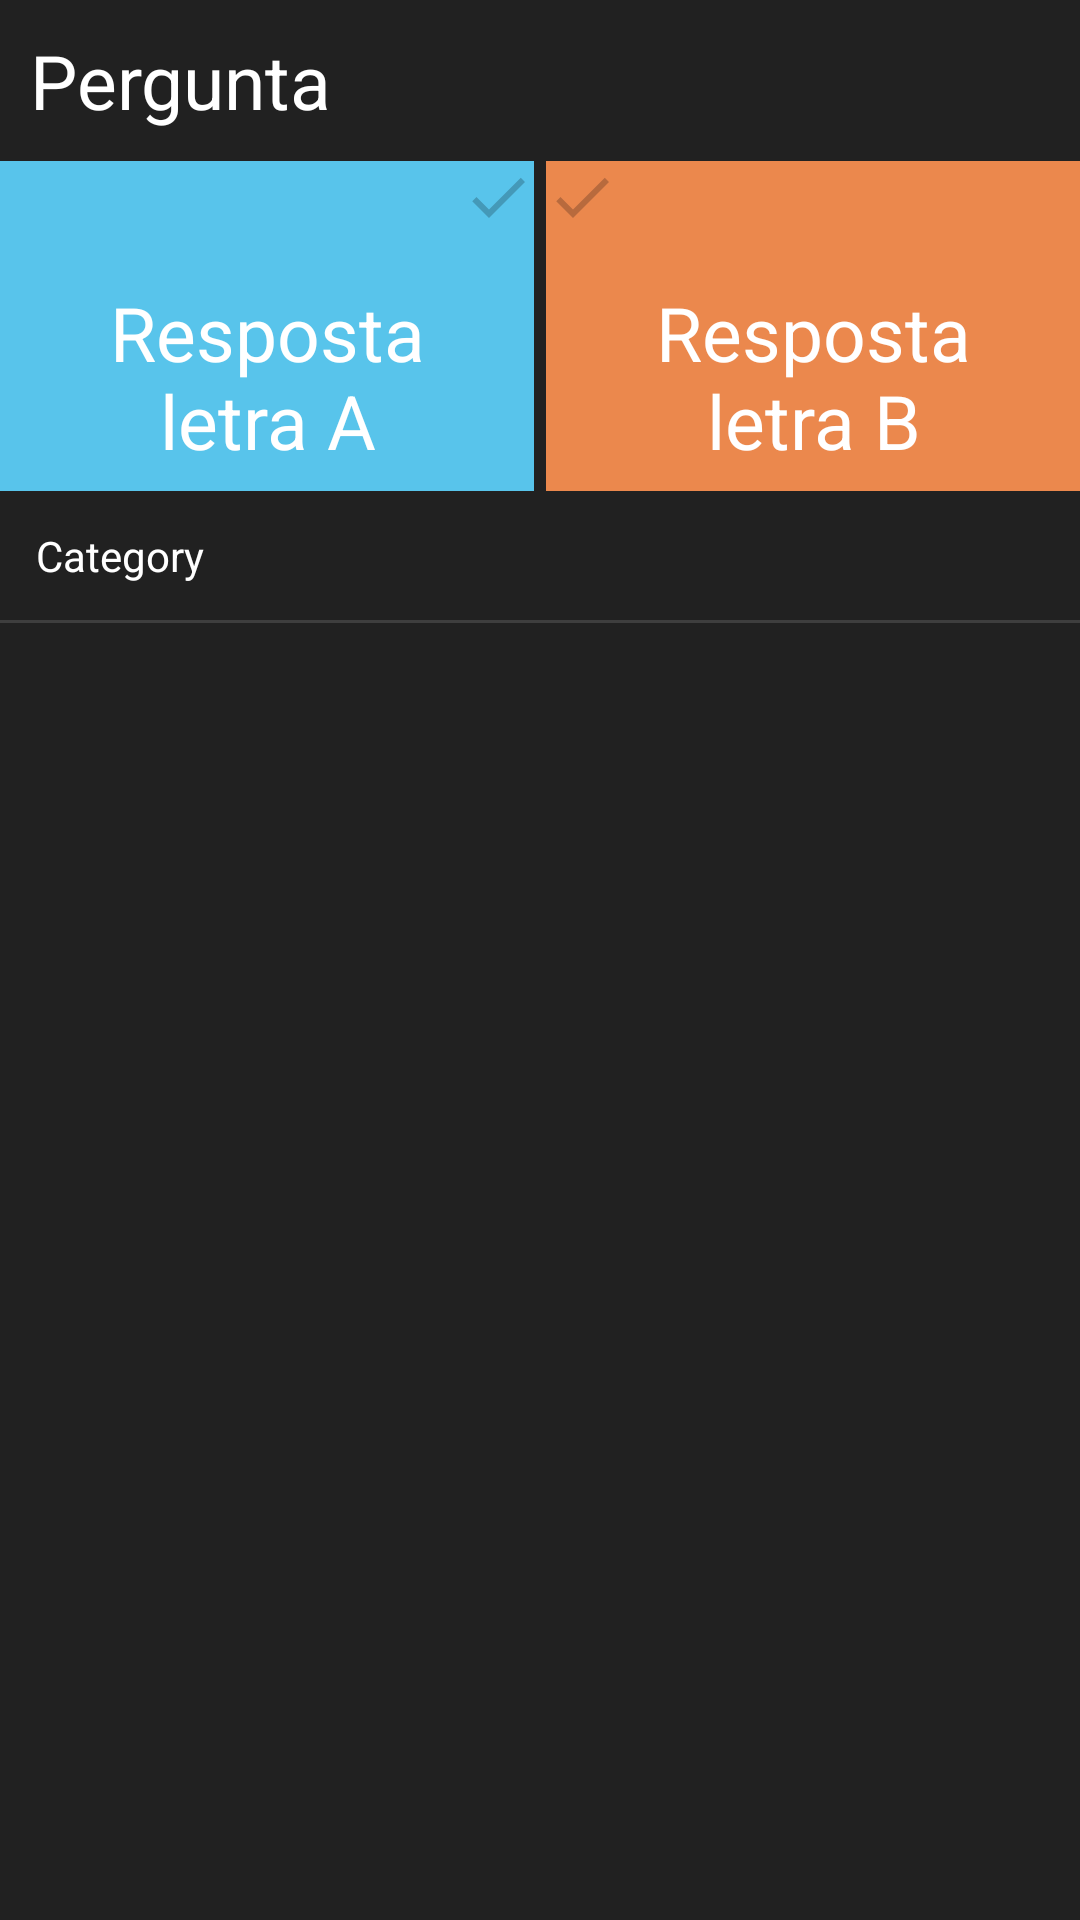

The Android layout XML behind this screen, and the referenced resources:
<!-- AndroidManifest.xml: application theme Theme.AskApp -->
<!-- res/layout/recycler_view_questions.xml -->
<?xml version="1.0" encoding="utf-8"?>
<LinearLayout
    xmlns:android="http://schemas.android.com/apk/res/android"
    xmlns:app="http://schemas.android.com/apk/res-auto"
    android:layout_width="match_parent"
    android:layout_height="wrap_content"
    android:orientation="vertical"
    android:background="@color/bgAlt"
    android:layout_marginRight="10dp"
    android:layout_marginLeft="10dp">

    <androidx.constraintlayout.widget.ConstraintLayout
        android:layout_width="match_parent"
        android:layout_height="wrap_content"
        android:orientation="horizontal">

        <TextView
            android:id="@+id/textViewQuestion"
            android:layout_width="wrap_content"
            android:layout_height="wrap_content"
            android:padding="10dp"
            android:text="Pergunta"
            android:textColor="@color/colorText"
            android:textSize="25sp"
            app:layout_constraintStart_toStartOf="parent"
            app:layout_constraintTop_toTopOf="parent" />

        <ImageView
            android:id="@+id/ownerIcon"
            android:layout_width="wrap_content"
            android:layout_height="wrap_content"
            android:src="@drawable/ic_person"
            android:padding="10dp"
            app:layout_constraintBottom_toBottomOf="@+id/textViewQuestion"
            app:layout_constraintRight_toRightOf="parent"
            app:layout_constraintTop_toTopOf="parent" />

        <LinearLayout
            app:layout_constraintTop_toBottomOf="@id/textViewQuestion"
            android:layout_width="match_parent"
            android:layout_height="wrap_content"
            android:orientation="horizontal">
            <RelativeLayout
                android:layout_marginEnd="2dp"
                android:layout_width="0dp"
                android:layout_height="wrap_content"
                android:layout_weight=".50"
                android:background="@color/aSide"
                app:layout_constraintStart_toStartOf="@+id/textViewQuestion"
                app:layout_constraintTop_toBottomOf="@+id/textViewQuestion">
                <ImageView
                    android:id="@+id/imageViewA"
                    android:layout_width="wrap_content"
                    android:layout_height="wrap_content"
                    android:layout_alignParentTop="true"
                    android:layout_alignParentEnd="true"
                    android:src="@drawable/ic_a_check"/>

                <androidx.constraintlayout.widget.ConstraintLayout
                    android:layout_width="match_parent"
                    android:layout_height="110dp"
                    android:padding="10dp">

                    <TextView
                        android:id="@+id/aPercentage"
                        android:layout_width="match_parent"
                        android:layout_height="wrap_content"
                        android:textAlignment="center"
                        android:text=""
                        android:textAllCaps="false"
                        android:textColor="@color/aSideAlt"
                        android:textSize="25sp"
                        app:layout_constraintTop_toTopOf="parent"
                        />

                    <TextView
                        android:id="@+id/answerA"
                        android:layout_width="match_parent"
                        android:layout_height="wrap_content"
                        android:textAlignment="center"
                        android:text="Resposta letra A"
                        android:textAllCaps="false"
                        android:textColor="@color/colorText"
                        android:textSize="25sp"
                        app:layout_constraintBottom_toBottomOf="parent"
                        app:layout_constraintTop_toBottomOf="@id/aPercentage"/>
                </androidx.constraintlayout.widget.ConstraintLayout>
            </RelativeLayout>
            <RelativeLayout
                android:layout_marginStart="2dp"
                android:layout_width="0dp"
                android:layout_height="wrap_content"
                android:layout_weight=".50"
                android:background="@color/bSide"
                app:layout_constraintStart_toStartOf="@+id/textViewQuestion"
                app:layout_constraintTop_toBottomOf="@+id/textViewQuestion">
                <ImageView
                    android:id="@+id/imageViewB"
                    android:layout_width="wrap_content"
                    android:layout_height="wrap_content"
                    android:layout_alignParentTop="true"
                    android:layout_alignParentStart="true"
                    android:src="@drawable/ic_b_check"/>

                <androidx.constraintlayout.widget.ConstraintLayout
                    android:layout_width="match_parent"
                    android:layout_height="110dp"
                    android:padding="10dp">

                    <TextView
                        android:id="@+id/bPercentage"
                        android:layout_width="match_parent"
                        android:layout_height="wrap_content"
                        android:textAlignment="center"
                        android:text=""
                        android:textAllCaps="false"
                        android:textColor="@color/bSideAlt"
                        android:textSize="25sp"
                        app:layout_constraintTop_toTopOf="parent"
                        />

                    <TextView
                        android:id="@+id/answerB"
                        android:layout_width="match_parent"
                        android:layout_height="wrap_content"
                        android:textAlignment="center"
                        android:text="Resposta letra B"
                        android:textAllCaps="false"
                        android:textColor="@color/colorText"
                        android:textSize="25sp"
                        app:layout_constraintBottom_toBottomOf="parent"
                        app:layout_constraintTop_toBottomOf="@id/bPercentage"/>
                </androidx.constraintlayout.widget.ConstraintLayout>
            </RelativeLayout>

        </LinearLayout>

    </androidx.constraintlayout.widget.ConstraintLayout>

    <androidx.constraintlayout.widget.ConstraintLayout
        android:layout_width="match_parent"
        android:layout_height="wrap_content"
        android:orientation="horizontal">
        <TextView
            android:id="@+id/chipCategory"
            android:layout_width="wrap_content"
            android:layout_height="wrap_content"
            android:text="Category"
            app:layout_constraintTop_toTopOf="parent"
            app:layout_constraintLeft_toLeftOf="parent"
            android:padding="12dp"
            android:textColor="@color/colorText"
            />
        <TextView
            android:id="@+id/textViewVotes"
            android:layout_width="wrap_content"
            android:layout_height="wrap_content"
            android:text=""
            android:padding="12dp"
            android:textColor="@color/colorText"
            app:layout_constraintTop_toTopOf="parent"
            app:layout_constraintRight_toRightOf="parent"
            />
    </androidx.constraintlayout.widget.ConstraintLayout>

    <View
        android:layout_width="match_parent"
        android:layout_height="1dp"
        android:background="@color/border"/>

</LinearLayout>
<!-- resources referenced by this layout -->
<resources>
  <color name="aSide">#58c4eb</color>
  <color name="aSideAlt">#9fd9ee</color>
  <color name="bSide">#eb884d</color>
  <color name="bSideAlt">#eeb696</color>
  <color name="bgAlt">#212121</color>
  <color name="border">#3e3e3e</color>
  <color name="colorText">#fff</color>
  <!-- drawable ic_a_check (drawable) -->
  <vector android:height="24dp" android:tint="#4499B8"
      android:viewportHeight="24" android:viewportWidth="24"
      android:width="24dp" xmlns:android="http://schemas.android.com/apk/res/android">
      <path android:fillColor="@android:color/white" android:pathData="M9,16.17L4.83,12l-1.42,1.41L9,19 21,7l-1.41,-1.41z"/>
  </vector>
  <!-- drawable ic_b_check (drawable) -->
  <vector android:height="24dp" android:tint="#B86A3D"
      android:viewportHeight="24" android:viewportWidth="24"
      android:width="24dp" xmlns:android="http://schemas.android.com/apk/res/android">
      <path android:fillColor="@android:color/white" android:pathData="M9,16.17L4.83,12l-1.42,1.41L9,19 21,7l-1.41,-1.41z"/>
  </vector>
  <style name="Theme.AskApp" parent="Theme.MaterialComponents.DayNight.NoActionBar">
          
          <item name="colorPrimary">@color/black</item>
          <item name="colorPrimaryVariant">#1D1C20</item>
          <item name="colorOnPrimary">@color/white</item>
          
          <item name="colorSecondary">@color/black</item>
          <item name="colorSecondaryVariant">@color/black</item>
          <item name="colorOnSecondary">@color/white</item>
          
          <item name="android:statusBarColor" tools:targetApi="l">?attr/colorPrimaryVariant</item>
          
      </style>
  <color name="black">#FF000000</color>
  <color name="white">#FFFFFFFF</color>
</resources>
